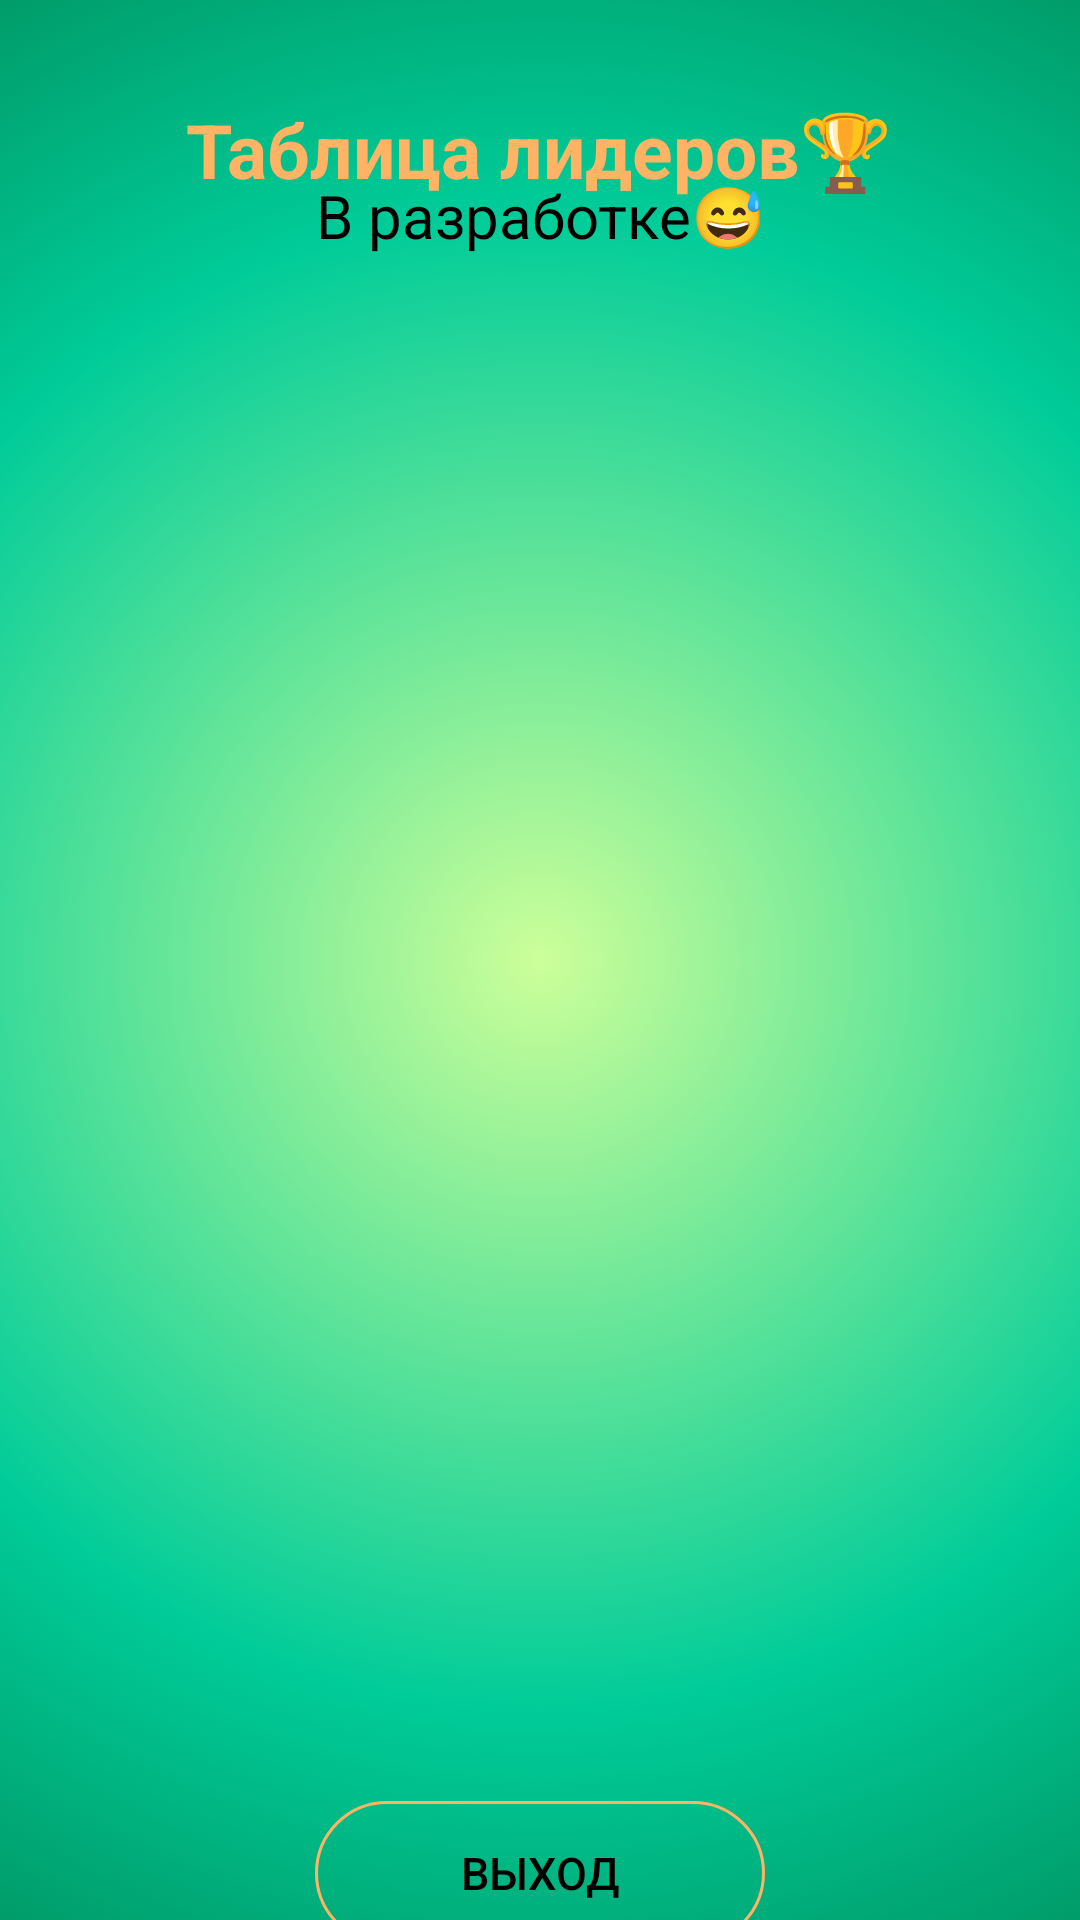

Here is an Android app screen rendered from its layout file. Give the layout XML and the strings, colors and styles it references.
<!-- AndroidManifest.xml: application theme Theme.KotlinButtonStyle -->
<!-- res/layout/activity_score_table.xml -->
<?xml version="1.0" encoding="utf-8"?>
<androidx.constraintlayout.widget.ConstraintLayout xmlns:android="http://schemas.android.com/apk/res/android"
    xmlns:app="http://schemas.android.com/apk/res-auto"
    xmlns:tools="http://schemas.android.com/tools"
    android:id="@+id/main"
    android:layout_width="match_parent"
    android:layout_height="match_parent"
    tools:context=".ScoreTable"
    android:background="@drawable/bg">

    <TextView
        android:id="@+id/textView6"
        android:layout_width="wrap_content"
        android:layout_height="wrap_content"
        android:layout_marginTop="20dp"
        android:textColor="@color/zoloto"
        android:textSize="25dp"
        android:textStyle="bold"
        android:text="@string/Title_table"
        app:layout_constraintBottom_toBottomOf="parent"
        app:layout_constraintEnd_toEndOf="parent"
        app:layout_constraintHorizontal_bias="0.498"
        app:layout_constraintStart_toStartOf="parent"
        app:layout_constraintTop_toTopOf="parent"
        app:layout_constraintVertical_bias="0.022" />

    <TextView
        android:id="@+id/textView8"
        android:layout_width="350dp"
        android:layout_height="550dp"
        android:layout_marginBottom="40dp"
        android:text="@string/Lattice"
        android:textAlignment="center"
        android:textSize="20dp"
        android:textColor="@color/black"
        app:layout_constraintBottom_toBottomOf="parent"
        app:layout_constraintEnd_toEndOf="parent"
        app:layout_constraintStart_toStartOf="parent"
        app:layout_constraintTop_toBottomOf="@+id/textView6" />

    <Button
        android:background="@drawable/custom_button_1"
        android:id="@+id/backk"
        android:layout_width="150dp"
        android:layout_height="wrap_content"
        android:textColor="@color/black"
        android:textSize="15dp"
        android:text="@string/Exit"
        app:layout_constraintBottom_toBottomOf="parent"
        app:layout_constraintEnd_toEndOf="parent"
        app:layout_constraintStart_toStartOf="parent"
        app:layout_constraintTop_toBottomOf="@+id/textView8" />
</androidx.constraintlayout.widget.ConstraintLayout>
<!-- resources referenced by this layout -->
<resources>
  <color name="black">#FF000000</color>
  <color name="zoloto">#FFB364</color>
  <!-- drawable bg (drawable) -->
  <?xml version="1.0" encoding="utf-8"?>
  <selector xmlns:android="http://schemas.android.com/apk/res/android">
      <item>
          <shape>
              <gradient
                  android:gradientRadius="500dp"
                  android:endColor="#006633"
                  android:centerColor="#00CC99"
                  android:startColor="#CCFF99"
                  android:type="radial" />
          </shape>
      </item>
  </selector>
  <!-- drawable custom_button_1 (drawable) -->
  <?xml version="1.0" encoding="utf-8"?>
  <shape xmlns:android="http://schemas.android.com/apk/res/android">
      <stroke
          android:color="@color/zoloto"
          android:width="1dp"/>
  <corners
      android:radius="2000dp"/>
  </shape>
  <string name="Exit">Выход</string>
  <string name="Lattice">В разработке😅</string>
  <string name="Title_table">Таблица лидеров🏆</string>
  <style name="Theme.KotlinButtonStyle" parent="Theme.AppCompat.Light.NoActionBar">
          
          <item name="colorPrimary">@color/purple_500</item>
          <item name="colorPrimaryVariant">@color/purple_700</item>
          <item name="colorOnPrimary">@color/white</item>
          
          <item name="colorSecondary">@color/teal_200</item>
          <item name="colorSecondaryVariant">@color/teal_700</item>
          <item name="colorOnSecondary">@color/black</item>
          
          <item name="android:statusBarColor" tools:targetApi="31">@color/green</item>
          
      </style>
  <color name="purple_500">#FF6200EE</color>
  <color name="purple_700">#FF3700B3</color>
  <color name="white">#FFFFFFFF</color>
  <color name="teal_200">#FF03DAC5</color>
  <color name="teal_700">#FF018786</color>
  <color name="green">#008b58</color>
</resources>
